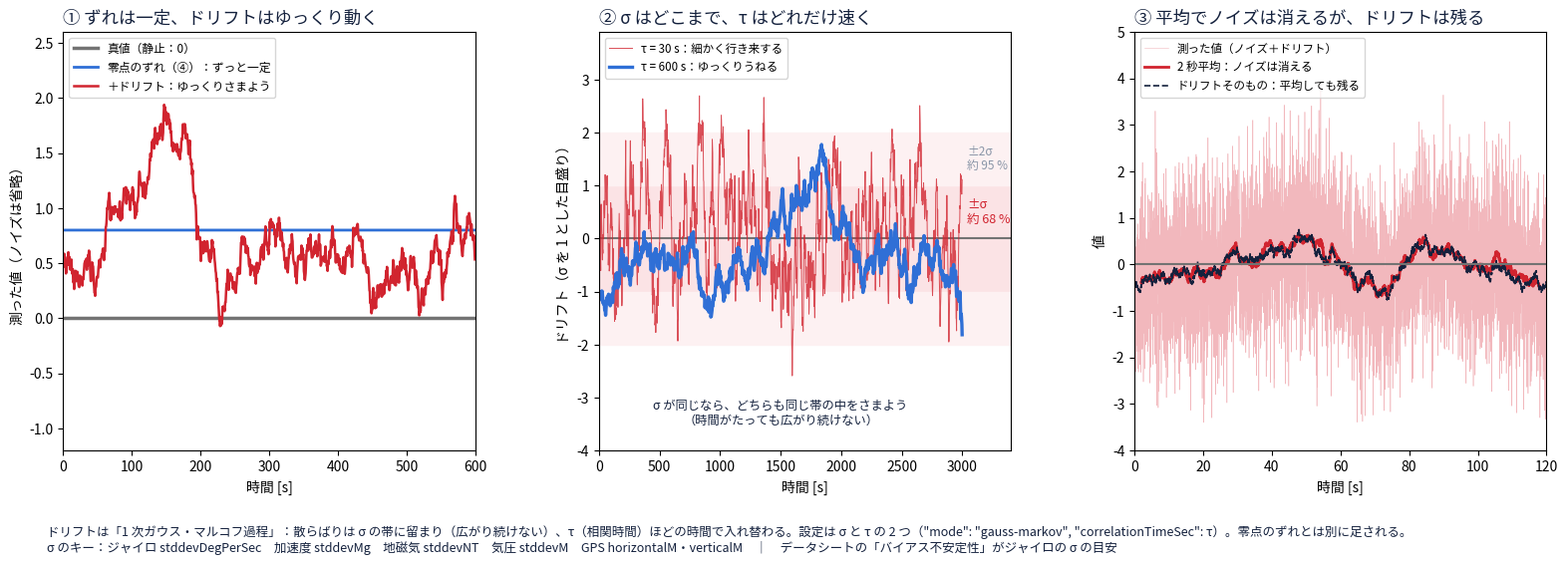

This figure's Python source: (Note: this script raises an exception after producing the figure.)
"""Concept figure 5: drift (Gauss-Markov), draft in Japanese. Illustrative data made with numpy, using the
formula of the common drone sensor specification 4.2."""
import sys

import matplotlib
matplotlib.use("Agg")
import matplotlib.pyplot as plt
import numpy as np

plt.rcParams["font.family"] = ["Hiragino Sans", "sans-serif"]
INK, MUTED, TRUTH, MEAS, BAND = "#14213d", "#8a96a8", "0.45", "#d1242f", "#fbe3e5"
BLUE, GREEN, ORANGE = "#2f6fd6", "#1a7f37", "#b26a00"
rng = np.random.default_rng(11)


def gauss_markov(n, dt, sigma, tau, rng):
    phi = np.exp(-dt / tau)
    sd = sigma * np.sqrt(1 - np.exp(-2 * dt / tau))
    b = np.empty(n)
    b[0] = rng.normal(0, sigma)
    for k in range(1, n):
        b[k] = phi * b[k - 1] + rng.normal(0, sd)
    return b


fig, axes = plt.subplots(1, 3, figsize=(16, 6.0))

# 1. offset vs drift
ax = axes[0]
dt = 0.5
t = np.arange(0, 600, dt)
offset = 0.8
drift = gauss_markov(t.size, dt, 0.5, 100, np.random.default_rng(4))
ax.axhline(0, color=TRUTH, lw=2.5, label="真値（静止：0）")
ax.plot(t, np.full(t.size, offset), color=BLUE, lw=2, label="零点のずれ（④）：ずっと一定")
ax.plot(t, offset + drift, color=MEAS, lw=1.8, label="＋ドリフト：ゆっくりさまよう")
ax.set_xlim(0, 600)
ax.set_ylim(-1.2, 2.6)
ax.set_xlabel("時間 [s]")
ax.set_ylabel("測った値（ノイズは省略）")
ax.set_title("① ずれは一定、ドリフトはゆっくり動く", fontsize=12.5, color=INK, loc="left")
ax.legend(loc="upper left", fontsize=8.5)

# 2. the two settings: sigma (how far) and tau (how fast); compare with a random walk
ax = axes[1]
dt = 2.0
t = np.arange(0, 3000, dt)
sigma = 1.0
ax.axhspan(-sigma, sigma, color=BAND, zorder=0)
ax.axhspan(-2 * sigma, -sigma, color="#fdf1f2", zorder=0)
ax.axhspan(sigma, 2 * sigma, color="#fdf1f2", zorder=0)
ax.axhline(0, color=TRUTH, lw=1.5)
ax.plot(t, gauss_markov(t.size, dt, sigma, 30, np.random.default_rng(3)), color=MEAS, lw=0.7, alpha=0.8,
        label="τ = 30 s：細かく行き来する")
ax.plot(t, gauss_markov(t.size, dt, sigma, 600, np.random.default_rng(36)), color=BLUE, lw=2.4,
        label="τ = 600 s：ゆっくりうねる")
ax.text(3040, sigma / 2, "±σ\n約 68 %", fontsize=9, color=MEAS, va="center")
ax.text(3040, 1.5 * sigma, "±2σ\n約 95 %", fontsize=8.5, color=MUTED, va="center")
ax.text(1500, -3.5, "σ が同じなら、どちらも同じ帯の中をさまよう\n（時間がたっても広がり続けない）", fontsize=8.8,
        color=INK, ha="center")
ax.set_xlim(0, 3400)
ax.set_ylim(-4.0, 3.9)
ax.set_xlabel("時間 [s]")
ax.set_ylabel("ドリフト（σ を 1 とした目盛り）")
ax.set_title("② σ はどこまで、τ はどれだけ速く", fontsize=12.5, color=INK, loc="left")
ax.legend(loc="upper left", fontsize=8.3)

# 3. averaging removes noise, not drift
ax = axes[2]
dt = 0.02
t = np.arange(0, 120, dt)
drift = gauss_markov(t.size, dt, 0.6, 40, np.random.default_rng(9))
raw = drift + rng.normal(0, 1.0, t.size)
win = int(2.0 / dt)
avg = np.convolve(raw, np.ones(win) / win, mode="same")
ax.plot(t, raw, color="#f2b8bd", lw=0.4, label="測った値（ノイズ＋ドリフト）")
ax.plot(t[win:-win], avg[win:-win], color=MEAS, lw=2, label="2 秒平均：ノイズは消える")
ax.plot(t, drift, color=INK, lw=1.2, ls="--", label="ドリフトそのもの：平均しても残る")
ax.axhline(0, color=TRUTH, lw=1.5)
ax.set_xlim(0, 120)
ax.set_ylim(-4, 5)
ax.set_xlabel("時間 [s]")
ax.set_ylabel("値")
ax.set_title("③ 平均でノイズは消えるが、ドリフトは残る", fontsize=12.5, color=INK, loc="left")
ax.legend(loc="upper left", fontsize=8.3)

fig.text(0.04, 0.03,
         "ドリフトは「1 次ガウス・マルコフ過程」：散らばりは σ の帯に留まり（広がり続けない）、τ（相関時間）ほどの時間で入れ替わる。"
         "設定は σ と τ の 2 つ（\"mode\": \"gauss-markov\", \"correlationTimeSec\": τ）。"
         "零点のずれとは別に足される。\n"
         "σ のキー：ジャイロ stddevDegPerSec　加速度 stddevMg　地磁気 stddevNT　気圧 stddevM　"
         "GPS horizontalM・verticalM　｜　データシートの「バイアス不安定性」がジャイロの σ の目安",
         fontsize=9, color=INK)
fig.subplots_adjust(left=0.05, right=0.98, top=0.9, bottom=0.2, wspace=0.3)
fig.savefig(sys.argv[1], dpi=110)
print("wrote", sys.argv[1])
